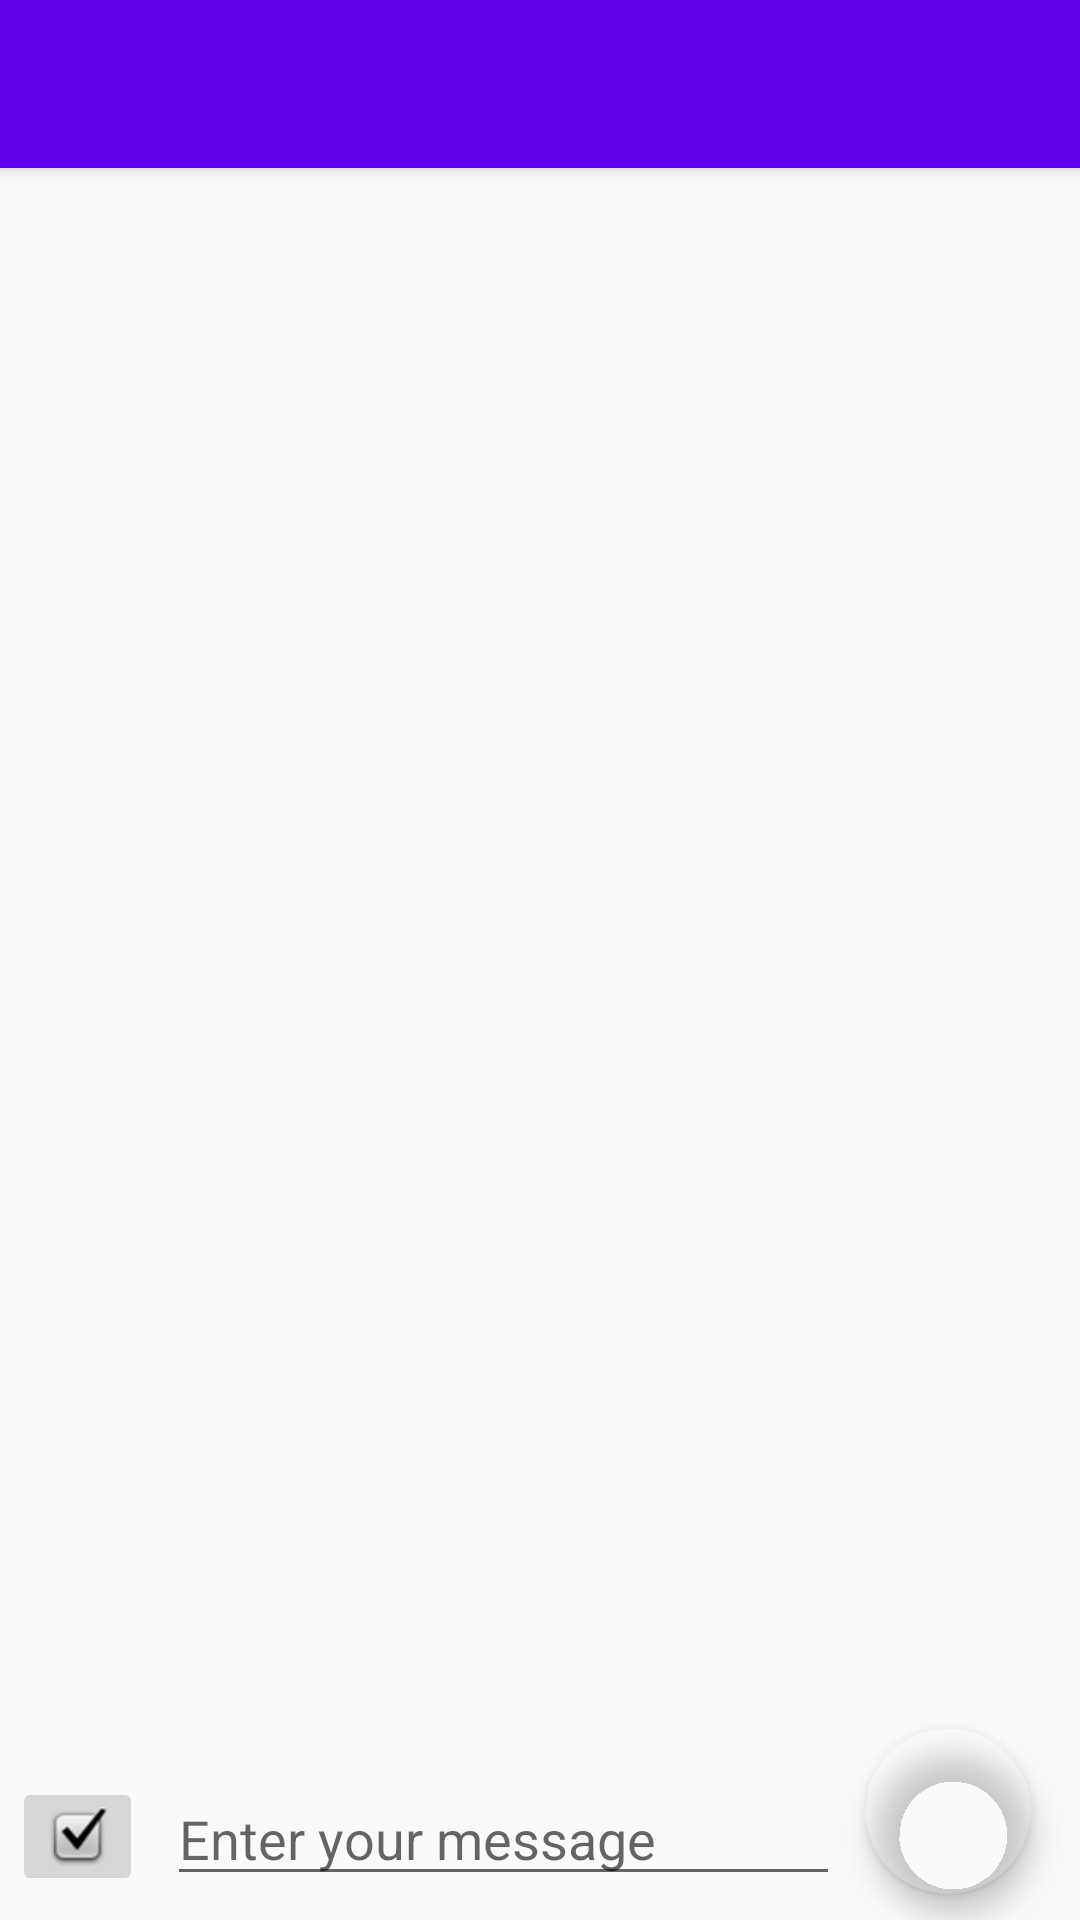

Produce the Android XML layout that renders to this screen, including the resource entries it uses.
<!-- AndroidManifest.xml: application theme AppTheme -->
<!-- res/layout/activity_fablab.xml -->
<?xml version="1.0" encoding="utf-8"?>
<android.support.constraint.ConstraintLayout
        xmlns:android="http://schemas.android.com/apk/res/android"
        xmlns:tools="http://schemas.android.com/tools"
        xmlns:app="http://schemas.android.com/apk/res-auto"
        android:layout_width="match_parent"
        android:layout_height="match_parent"
        tools:context=".FablabActivity">

    <EditText
            android:layout_width="0dp"
            android:layout_height="wrap_content"
            android:textColor="@android:color/black"
            android:id="@+id/sendMessageFablab"
            android:hint="Enter your message"
            android:layout_marginBottom="8dp"
            app:layout_constraintBottom_toBottomOf="parent" app:layout_constraintEnd_toStartOf="@+id/sendButtonFablab"
            android:layout_marginEnd="8dp" app:layout_constraintStart_toEndOf="@+id/selectGroupButton"
            android:layout_marginStart="8dp"/>

    <android.support.design.widget.FloatingActionButton
            android:layout_width="wrap_content"
            android:layout_height="wrap_content"
            android:clickable="true"
            android:id="@+id/sendButtonFablab"
            android:tint="@android:color/white"
            android:src="@drawable/ic_menu_send"
            app:backgroundTint="@android:color/transparent"
            app:layout_constraintEnd_toEndOf="parent"
            android:layout_marginEnd="16dp" android:layout_marginBottom="8dp"
            app:layout_constraintBottom_toBottomOf="parent"/>

    <include
            android:id="@+id/toolbar"
            layout="@layout/toolbar" app:layout_constraintTop_toTopOf="parent"
            app:layout_constraintVertical_chainStyle="spread_inside"/>

    <ImageButton
            android:layout_width="wrap_content"
            android:layout_height="wrap_content" app:srcCompat="@android:drawable/checkbox_on_background"
            android:id="@+id/selectGroupButton"
            app:layout_constraintStart_toStartOf="parent" android:layout_marginStart="4dp"
            app:layout_constraintBottom_toBottomOf="parent" android:layout_marginBottom="8dp"/>

    <ListView
            android:stackFromBottom="true"
            android:transcriptMode="alwaysScroll"
            android:dividerHeight="2dp"
            android:divider="@android:color/transparent"
            android:id="@+id/messagesListFablab"
            app:layout_constraintTop_toBottomOf="@+id/toolbar"
            app:layout_constraintStart_toStartOf="parent" android:layout_marginStart="8dp"
            app:layout_constraintEnd_toEndOf="parent" android:layout_marginEnd="8dp"
            app:layout_constraintHorizontal_bias="0.498" android:layout_width="0dp"
            android:layout_height="0dp" android:layout_marginBottom="8dp"
            app:layout_constraintBottom_toTopOf="@+id/sendMessageFablab"/>
</android.support.constraint.ConstraintLayout>
<!-- res/layout/toolbar.xml (included above) -->
<?xml version="1.0" encoding="utf-8"?>
<android.support.v7.widget.Toolbar xmlns:android="http://schemas.android.com/apk/res/android"
                                   android:layout_width="match_parent"
                                   android:layout_height="wrap_content"
                                   android:elevation="4dp"
                                   android:background="@color/colorPrimary"
                                   android:theme="@style/ThemeOverlay.AppCompat.Dark.ActionBar">
</android.support.v7.widget.Toolbar>
<!-- resources referenced by this layout -->
<resources>
  <style name="AppTheme" parent="Theme.AppCompat.Light.NoActionBar">
              
              <item name="colorPrimary">@color/colorPrimary</item>
              <item name="colorPrimaryDark">@color/colorPrimaryDark</item>
              <item name="colorAccent">@color/colorAccent</item>
          </style>
  <!-- not gathered from this repository: default colours our renderer supplied (Android Studio template values) -->
  <color name="colorPrimary">#FF6200EE</color>
  <color name="colorPrimaryDark">#FF3700B3</color>
  <color name="colorAccent">#FF03DAC5</color>
</resources>
